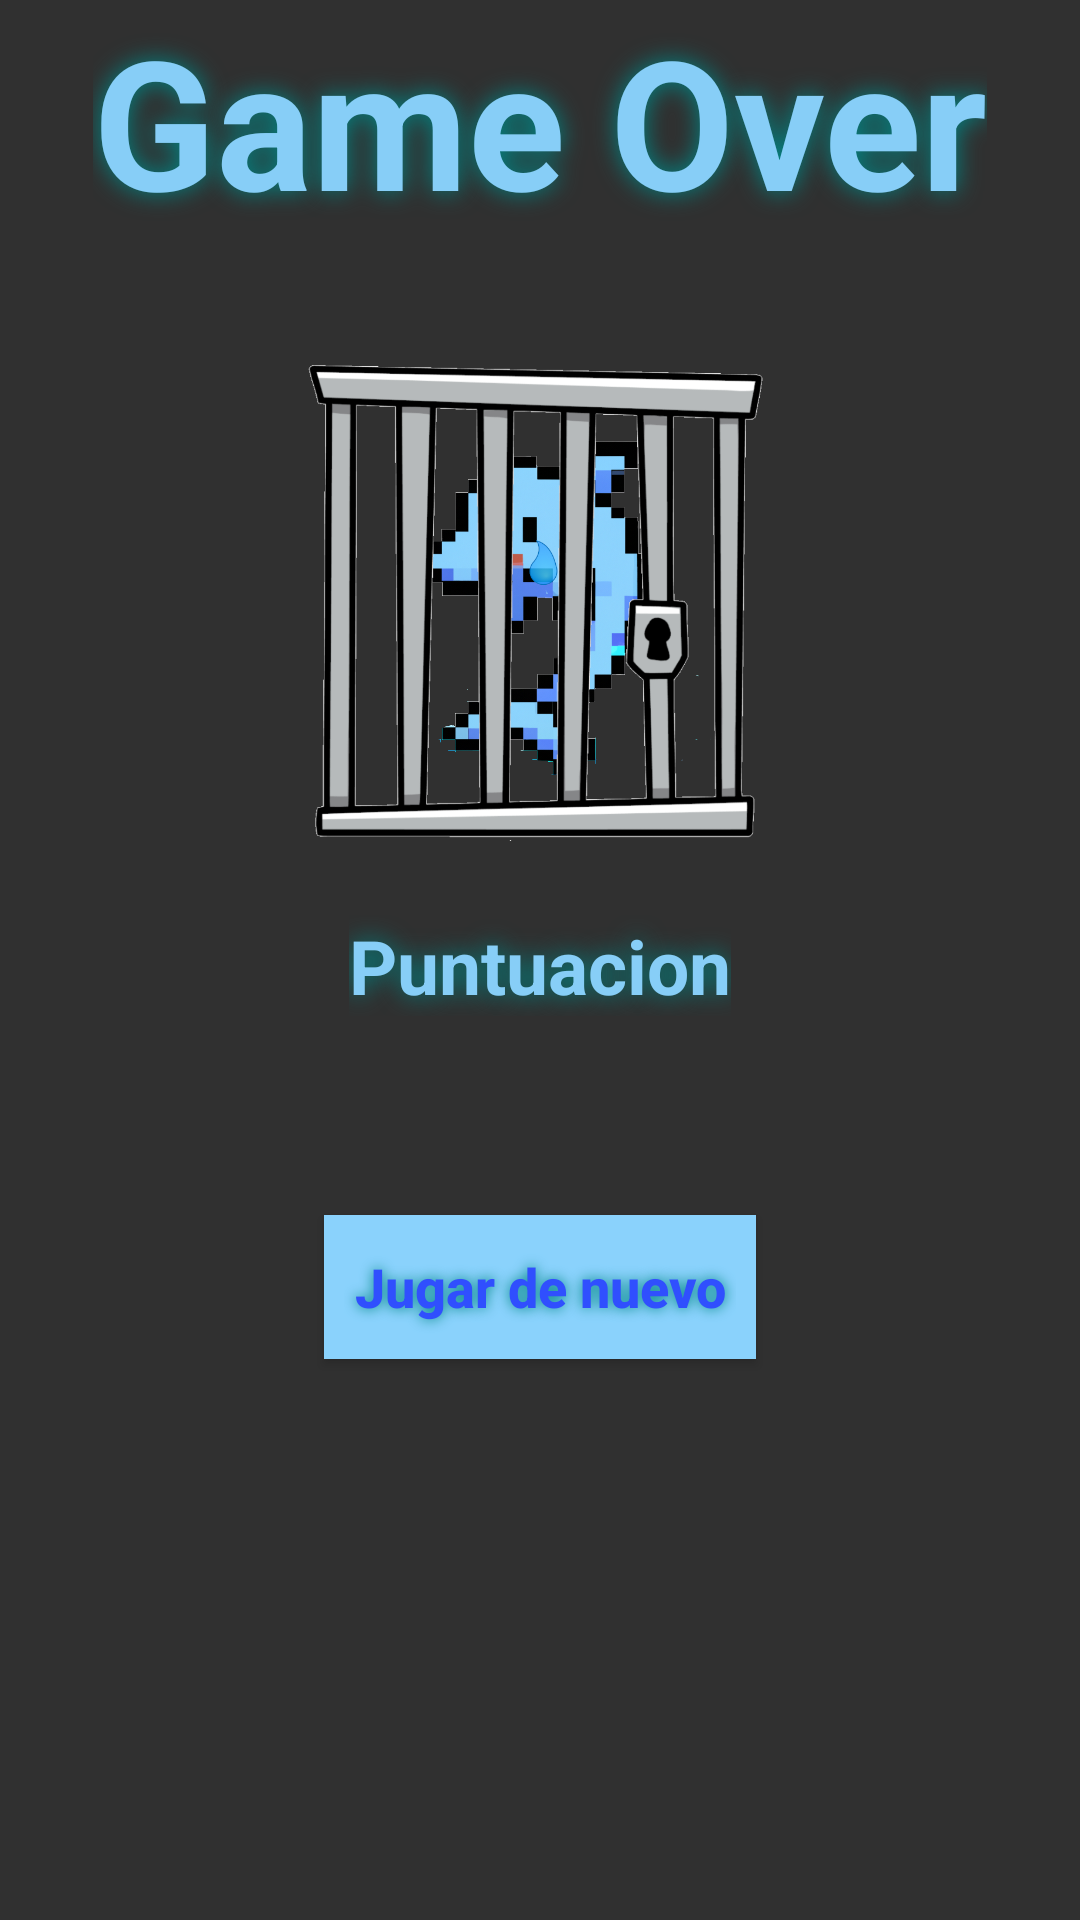

This screen was rendered from an Android layout file. Write that file and the resources it references.
<!-- AndroidManifest.xml: application theme Theme.AppCompat.NoActionBar -->
<!-- res/layout/activity_game_over.xml -->
<?xml version="1.0" encoding="utf-8"?>
<RelativeLayout xmlns:android="http://schemas.android.com/apk/res/android"
    xmlns:app="http://schemas.android.com/apk/res-auto"
    xmlns:tools="http://schemas.android.com/tools"
    android:layout_width="match_parent"
    android:layout_height="match_parent"
    android:background="@drawable/abismo"
    tools:context=".GameOver">

    <TextView
        android:id="@+id/textoGameOver"
        android:layout_width="wrap_content"
        android:layout_height="wrap_content"
        android:layout_marginTop="0sp"
        android:shadowColor="@color/teal_700"
        android:shadowRadius="20"
        android:textColor="#87CEF7"
        android:text="@string/gameOver"
        android:layout_centerHorizontal="true"
        android:textSize="60sp"
        android:textStyle="bold" />

    <Button
        android:id="@+id/playAgain"
        android:layout_width="wrap_content"
        android:layout_height="wrap_content"
        android:layout_below="@+id/textoPuntuacion"
        android:layout_centerHorizontal="true"
        android:layout_marginTop="20sp"
        android:background="#8AD2FC"
        android:padding="10sp"
        android:shadowColor="@color/teal_700"
        android:shadowRadius="10"
        android:text="@string/JugarDeNuevo"
        android:textAllCaps="false"
        android:textColor="#304FFE"
        android:textSize="18sp"
        android:textStyle="bold" />

    <TextView
        android:id="@+id/textoPuntuacionn"
        android:layout_width="wrap_content"
        android:layout_height="wrap_content"
        android:layout_below="@+id/delfin"
        android:layout_marginTop="5sp"
        android:shadowColor="@color/teal_700"
        android:shadowRadius="20"
        android:layout_centerHorizontal="true"
        android:text="Puntuacion"
        android:textAlignment="center"
        android:textColor="#87CEF7"
        android:textSize="25sp"
        android:textStyle="bold" />

    <TextView
        android:id="@+id/textoPuntuacion"
        android:layout_width="wrap_content"
        android:layout_height="wrap_content"
        android:layout_below="@+id/textoPuntuacionn"
        android:layout_centerHorizontal="true"
        android:layout_marginTop="6sp"
        android:shadowColor="@color/teal_700"
        android:shadowRadius="20"
        android:text=""
        android:textAlignment="center"
        android:textColor="#87CEF7"
        android:textSize="30sp"
        android:textStyle="bold" />

    <ImageView
        android:id="@+id/delfin"
        android:layout_width="200sp"
        android:layout_height="200sp"
        android:layout_below="@+id/textoGameOver"
        android:layout_centerHorizontal="true"
        android:layout_marginTop="20sp"
        app:srcCompat="@drawable/delfingameover" />

</RelativeLayout>
<!-- resources referenced by this layout -->
<resources>
  <!-- drawable delfingameover: png bitmap (drawable, 948106 bytes) -->
  <string name="JugarDeNuevo">Jugar de nuevo</string>
  <string name="gameOver">Game Over</string>
  <!-- not gathered from this repository: default colours our renderer supplied (Android Studio template values) -->
  <color name="teal_700">#FF018786</color>
</resources>
